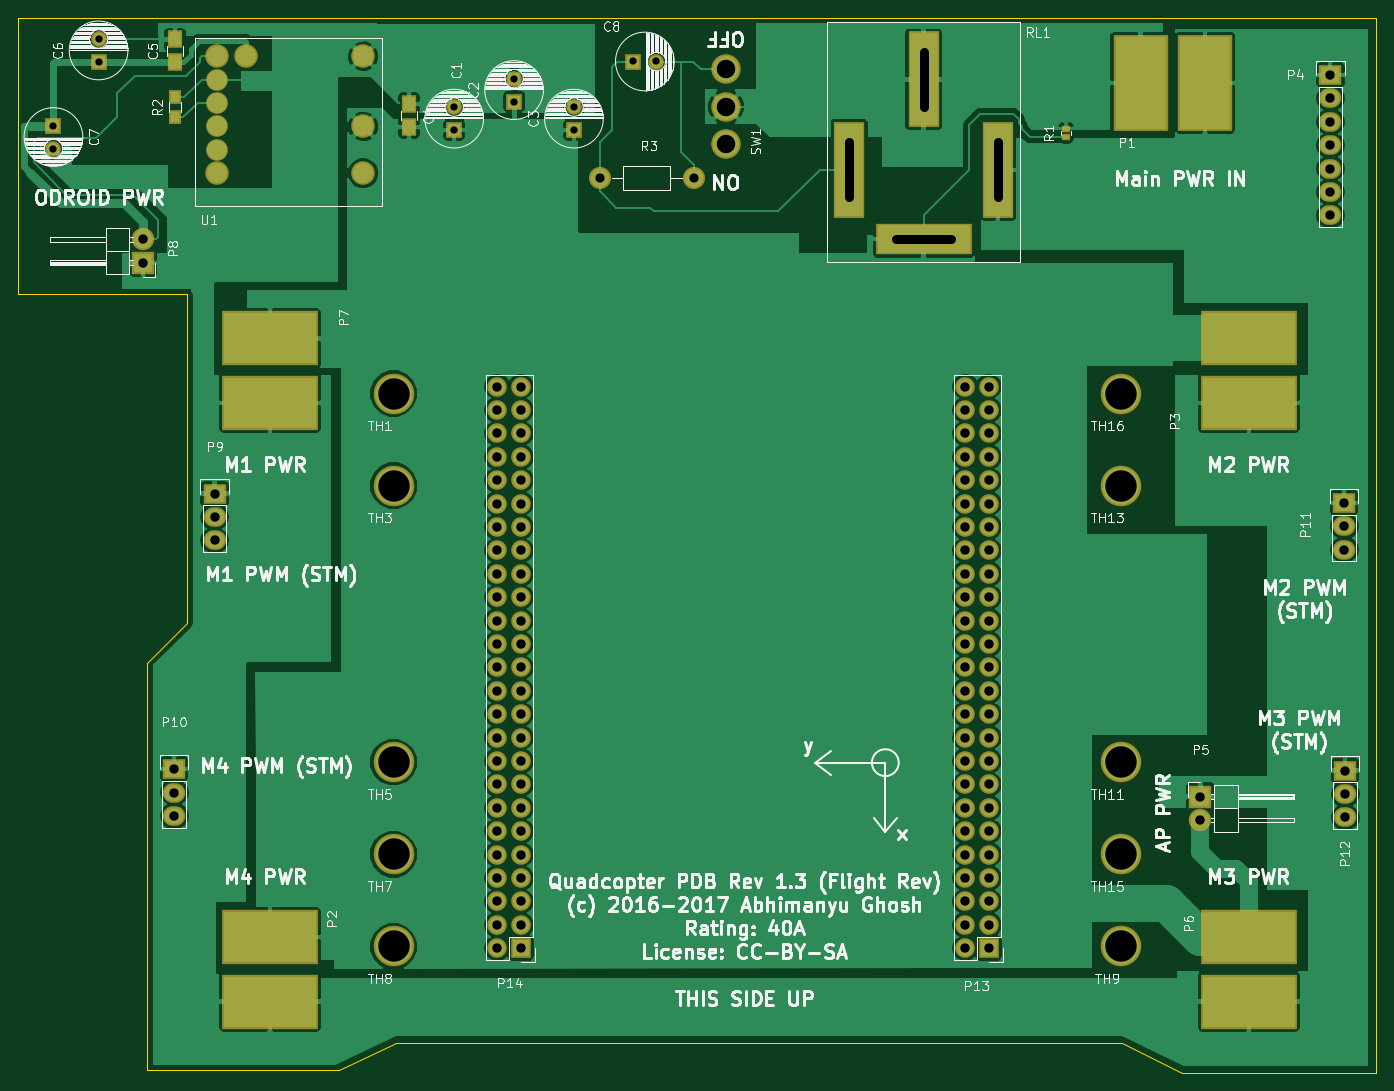
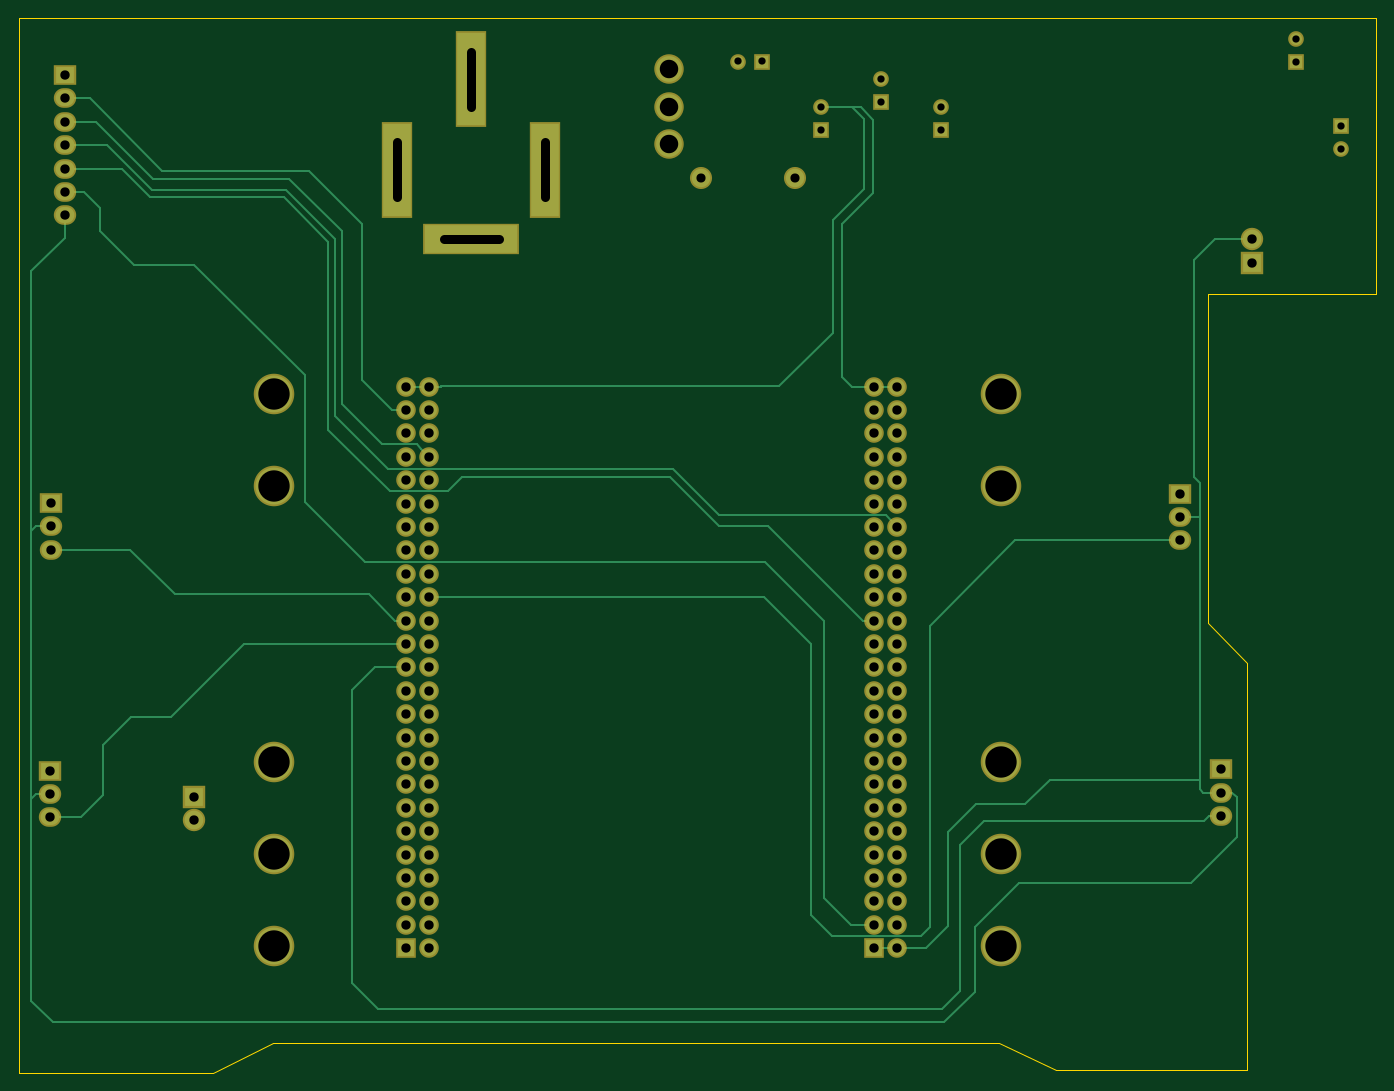
Circuit board: 10 layer files. Board 147.4 x 114.5 mm.
- bottom_copper: pdb.GBL (12116 bytes)
- bottom_silk: pdb.GBO (272 bytes)
- bottom_mask: pdb.GBS (4702 bytes)
- outline: pdb.GKO (1098 bytes)
- top_copper: pdb.GTL (130971 bytes)
- top_silk: pdb.GTO (91616 bytes)
- top_mask: pdb.GTS (5625 bytes)
- drill: pdb.XLN (2404 bytes)
- paste: quadcopter_pdb-B.Paste.gbr (271 bytes)
- paste: quadcopter_pdb-F.Paste.gbr (1160 bytes)

=== bottom_copper: pdb.GBL (12116 bytes, source omitted) ===
=== bottom_silk: pdb.GBO ===
G04 #@! TF.FileFunction,Legend,Bot*
%FSLAX46Y46*%
G04 Gerber Fmt 4.6, Leading zero omitted, Abs format (unit mm)*
G04 Created by KiCad (PCBNEW 4.0.5) date Fri May 26 17:08:42 2017*
%MOMM*%
%LPD*%
G01*
G04 APERTURE LIST*
%ADD10C,0.100000*%
G04 APERTURE END LIST*
D10*
M02*

=== bottom_mask: pdb.GBS ===
G04 #@! TF.FileFunction,Soldermask,Bot*
%FSLAX46Y46*%
G04 Gerber Fmt 4.6, Leading zero omitted, Abs format (unit mm)*
G04 Created by KiCad (PCBNEW 4.0.5) date Fri May 26 17:08:42 2017*
%MOMM*%
%LPD*%
G01*
G04 APERTURE LIST*
%ADD10C,0.100000*%
%ADD11C,1.700000*%
%ADD12R,1.700000X1.700000*%
%ADD13R,2.432000X2.432000*%
%ADD14O,2.432000X2.432000*%
%ADD15R,3.400000X10.400000*%
%ADD16R,10.400000X3.400000*%
%ADD17C,3.200000*%
%ADD18C,4.400000*%
%ADD19R,2.432000X2.127200*%
%ADD20O,2.432000X2.127200*%
%ADD21R,2.127200X2.127200*%
%ADD22O,2.127200X2.127200*%
%ADD23C,2.398980*%
G04 APERTURE END LIST*
D10*
D11*
X144250000Y-43750000D03*
D12*
X141750000Y-43750000D03*
D11*
X135300000Y-48700000D03*
D12*
X135300000Y-51200000D03*
D11*
X122300000Y-48700000D03*
D12*
X122300000Y-51200000D03*
D11*
X128800000Y-45600000D03*
D12*
X128800000Y-48100000D03*
D11*
X78800000Y-53200000D03*
D12*
X78800000Y-50700000D03*
D13*
X203300000Y-123550000D03*
D14*
X203300000Y-126090000D03*
D13*
X88550000Y-65590000D03*
D14*
X88550000Y-63050000D03*
D15*
X165200000Y-55500000D03*
X181300000Y-55500000D03*
D16*
X173250000Y-63000000D03*
D15*
X173250000Y-45700000D03*
D17*
X151800000Y-52749999D03*
X151800000Y-48649999D03*
X151800000Y-44550000D03*
D18*
X115720000Y-79800000D03*
X115720000Y-89800000D03*
X115720000Y-119800000D03*
X115720000Y-129800000D03*
X115720000Y-139800000D03*
X194680000Y-139800000D03*
X194680000Y-119800000D03*
X194680000Y-89800000D03*
X194680000Y-129800000D03*
X194680000Y-79800000D03*
D19*
X96300000Y-90660000D03*
D20*
X96300000Y-93200000D03*
X96300000Y-95740000D03*
D19*
X91900000Y-120560000D03*
D20*
X91900000Y-123100000D03*
X91900000Y-125640000D03*
D19*
X218900000Y-91660000D03*
D20*
X218900000Y-94200000D03*
X218900000Y-96740000D03*
D19*
X219000000Y-120720000D03*
D20*
X219000000Y-123260000D03*
X219000000Y-125800000D03*
D21*
X180340000Y-140000000D03*
D22*
X177800000Y-140000000D03*
X180340000Y-137460000D03*
X177800000Y-137460000D03*
X180340000Y-134920000D03*
X177800000Y-134920000D03*
X180340000Y-132380000D03*
X177800000Y-132380000D03*
X180340000Y-129840000D03*
X177800000Y-129840000D03*
X180340000Y-127300000D03*
X177800000Y-127300000D03*
X180340000Y-124760000D03*
X177800000Y-124760000D03*
X180340000Y-122220000D03*
X177800000Y-122220000D03*
X180340000Y-119680000D03*
X177800000Y-119680000D03*
X180340000Y-117140000D03*
X177800000Y-117140000D03*
X180340000Y-114600000D03*
X177800000Y-114600000D03*
X180340000Y-112060000D03*
X177800000Y-112060000D03*
X180340000Y-109520000D03*
X177800000Y-109520000D03*
X180340000Y-106980000D03*
X177800000Y-106980000D03*
X180340000Y-104440000D03*
X177800000Y-104440000D03*
X180340000Y-101900000D03*
X177800000Y-101900000D03*
X180340000Y-99360000D03*
X177800000Y-99360000D03*
X180340000Y-96820000D03*
X177800000Y-96820000D03*
X180340000Y-94280000D03*
X177800000Y-94280000D03*
X180340000Y-91740000D03*
X177800000Y-91740000D03*
X180340000Y-89200000D03*
X177800000Y-89200000D03*
X180340000Y-86660000D03*
X177800000Y-86660000D03*
X180340000Y-84120000D03*
X177800000Y-84120000D03*
X180340000Y-81580000D03*
X177800000Y-81580000D03*
X180340000Y-79040000D03*
X177800000Y-79040000D03*
D21*
X129540000Y-140000000D03*
D22*
X127000000Y-140000000D03*
X129540000Y-137460000D03*
X127000000Y-137460000D03*
X129540000Y-134920000D03*
X127000000Y-134920000D03*
X129540000Y-132380000D03*
X127000000Y-132380000D03*
X129540000Y-129840000D03*
X127000000Y-129840000D03*
X129540000Y-127300000D03*
X127000000Y-127300000D03*
X129540000Y-124760000D03*
X127000000Y-124760000D03*
X129540000Y-122220000D03*
X127000000Y-122220000D03*
X129540000Y-119680000D03*
X127000000Y-119680000D03*
X129540000Y-117140000D03*
X127000000Y-117140000D03*
X129540000Y-114600000D03*
X127000000Y-114600000D03*
X129540000Y-112060000D03*
X127000000Y-112060000D03*
X129540000Y-109520000D03*
X127000000Y-109520000D03*
X129540000Y-106980000D03*
X127000000Y-106980000D03*
X129540000Y-104440000D03*
X127000000Y-104440000D03*
X129540000Y-101900000D03*
X127000000Y-101900000D03*
X129540000Y-99360000D03*
X127000000Y-99360000D03*
X129540000Y-96820000D03*
X127000000Y-96820000D03*
X129540000Y-94280000D03*
X127000000Y-94280000D03*
X129540000Y-91740000D03*
X127000000Y-91740000D03*
X129540000Y-89200000D03*
X127000000Y-89200000D03*
X129540000Y-86660000D03*
X127000000Y-86660000D03*
X129540000Y-84120000D03*
X127000000Y-84120000D03*
X129540000Y-81580000D03*
X127000000Y-81580000D03*
X129540000Y-79040000D03*
X127000000Y-79040000D03*
D19*
X217400000Y-45220000D03*
D20*
X217400000Y-47760000D03*
X217400000Y-50300000D03*
X217400000Y-52840000D03*
X217400000Y-55380000D03*
X217400000Y-57920000D03*
X217400000Y-60460000D03*
D23*
X138120000Y-56400000D03*
X148280000Y-56400000D03*
D11*
X83700000Y-41300000D03*
D12*
X83700000Y-43800000D03*
M02*

=== outline: pdb.GKO ===
G04 #@! TF.FileFunction,Profile,NP*
%FSLAX46Y46*%
G04 Gerber Fmt 4.6, Leading zero omitted, Abs format (unit mm)*
G04 Created by KiCad (PCBNEW 4.0.5) date Fri May 26 17:08:42 2017*
%MOMM*%
%LPD*%
G01*
G04 APERTURE LIST*
%ADD10C,0.100000*%
%ADD11C,0.150000*%
G04 APERTURE END LIST*
D10*
D11*
X222400000Y-150000000D02*
X222400000Y-153500000D01*
X201250000Y-153500000D02*
X222400000Y-153500000D01*
X194750000Y-150250000D02*
X201250000Y-153500000D01*
X116000000Y-150250000D02*
X194750000Y-150250000D01*
X109750000Y-153250000D02*
X116000000Y-150250000D01*
X89000000Y-153250000D02*
X109750000Y-153250000D01*
X89000000Y-150000000D02*
X89000000Y-153250000D01*
X222400000Y-150000000D02*
X222400000Y-39000000D01*
X93300000Y-104700000D02*
X93300000Y-69000000D01*
X75000000Y-69000000D02*
X75000000Y-40000000D01*
X76000000Y-69000000D02*
X75000000Y-69000000D01*
X93300000Y-69000000D02*
X76000000Y-69000000D01*
X89000000Y-109000000D02*
X93300000Y-104700000D01*
X89000000Y-150000000D02*
X89000000Y-109000000D01*
X75000000Y-39000000D02*
X222400000Y-39000000D01*
X75000000Y-40000000D02*
X75000000Y-39000000D01*
M02*

=== top_copper: pdb.GTL (130971 bytes, source omitted) ===
=== top_silk: pdb.GTO (91616 bytes, source omitted) ===
=== top_mask: pdb.GTS ===
G04 #@! TF.FileFunction,Soldermask,Top*
%FSLAX46Y46*%
G04 Gerber Fmt 4.6, Leading zero omitted, Abs format (unit mm)*
G04 Created by KiCad (PCBNEW 4.0.5) date Fri May 26 17:08:42 2017*
%MOMM*%
%LPD*%
G01*
G04 APERTURE LIST*
%ADD10C,0.100000*%
%ADD11C,1.700000*%
%ADD12R,1.700000X1.700000*%
%ADD13R,1.650000X1.900000*%
%ADD14R,5.900000X10.400000*%
%ADD15R,10.400000X5.900000*%
%ADD16R,2.432000X2.432000*%
%ADD17O,2.432000X2.432000*%
%ADD18R,1.300000X1.600000*%
%ADD19R,3.400000X10.400000*%
%ADD20R,10.400000X3.400000*%
%ADD21C,3.200000*%
%ADD22C,2.560000*%
%ADD23C,2.360000*%
%ADD24C,4.400000*%
%ADD25R,2.432000X2.127200*%
%ADD26O,2.432000X2.127200*%
%ADD27R,2.127200X2.127200*%
%ADD28O,2.127200X2.127200*%
%ADD29C,2.398980*%
%ADD30R,1.000000X0.800000*%
G04 APERTURE END LIST*
D10*
D11*
X144250000Y-43750000D03*
D12*
X141750000Y-43750000D03*
D11*
X135300000Y-48700000D03*
D12*
X135300000Y-51200000D03*
D11*
X122300000Y-48700000D03*
D12*
X122300000Y-51200000D03*
D11*
X128800000Y-45600000D03*
D12*
X128800000Y-48100000D03*
D13*
X92000000Y-41350000D03*
X92000000Y-43850000D03*
D11*
X78800000Y-53200000D03*
D12*
X78800000Y-50700000D03*
D14*
X203800000Y-46050000D03*
X196800000Y-46050000D03*
D15*
X102300000Y-145800000D03*
X102300000Y-138800000D03*
X208550000Y-80800000D03*
X208550000Y-73800000D03*
D16*
X203300000Y-123550000D03*
D17*
X203300000Y-126090000D03*
D15*
X208550000Y-145800000D03*
X208550000Y-138800000D03*
X102300000Y-80800000D03*
X102300000Y-73800000D03*
D16*
X88550000Y-65590000D03*
D17*
X88550000Y-63050000D03*
D18*
X92000000Y-49800000D03*
X92000000Y-47600000D03*
D19*
X165200000Y-55500000D03*
X181300000Y-55500000D03*
D20*
X173250000Y-63000000D03*
D19*
X173250000Y-45700000D03*
D21*
X151800000Y-52749999D03*
X151800000Y-48649999D03*
X151800000Y-44550000D03*
D22*
X112420000Y-43180000D03*
X99720000Y-43180000D03*
X96550000Y-43180000D03*
X112420000Y-55880000D03*
X112420000Y-50800000D03*
D23*
X96550000Y-45720000D03*
X96550000Y-48260000D03*
X96550000Y-50800000D03*
X96550000Y-53340000D03*
D22*
X96550000Y-55880000D03*
D24*
X115720000Y-79800000D03*
X115720000Y-89800000D03*
X115720000Y-119800000D03*
X115720000Y-129800000D03*
X115720000Y-139800000D03*
X194680000Y-139800000D03*
X194680000Y-119800000D03*
X194680000Y-89800000D03*
X194680000Y-129800000D03*
X194680000Y-79800000D03*
D25*
X96300000Y-90660000D03*
D26*
X96300000Y-93200000D03*
X96300000Y-95740000D03*
D25*
X91900000Y-120560000D03*
D26*
X91900000Y-123100000D03*
X91900000Y-125640000D03*
D25*
X218900000Y-91660000D03*
D26*
X218900000Y-94200000D03*
X218900000Y-96740000D03*
D25*
X219000000Y-120720000D03*
D26*
X219000000Y-123260000D03*
X219000000Y-125800000D03*
D27*
X180340000Y-140000000D03*
D28*
X177800000Y-140000000D03*
X180340000Y-137460000D03*
X177800000Y-137460000D03*
X180340000Y-134920000D03*
X177800000Y-134920000D03*
X180340000Y-132380000D03*
X177800000Y-132380000D03*
X180340000Y-129840000D03*
X177800000Y-129840000D03*
X180340000Y-127300000D03*
X177800000Y-127300000D03*
X180340000Y-124760000D03*
X177800000Y-124760000D03*
X180340000Y-122220000D03*
X177800000Y-122220000D03*
X180340000Y-119680000D03*
X177800000Y-119680000D03*
X180340000Y-117140000D03*
X177800000Y-117140000D03*
X180340000Y-114600000D03*
X177800000Y-114600000D03*
X180340000Y-112060000D03*
X177800000Y-112060000D03*
X180340000Y-109520000D03*
X177800000Y-109520000D03*
X180340000Y-106980000D03*
X177800000Y-106980000D03*
X180340000Y-104440000D03*
X177800000Y-104440000D03*
X180340000Y-101900000D03*
X177800000Y-101900000D03*
X180340000Y-99360000D03*
X177800000Y-99360000D03*
X180340000Y-96820000D03*
X177800000Y-96820000D03*
X180340000Y-94280000D03*
X177800000Y-94280000D03*
X180340000Y-91740000D03*
X177800000Y-91740000D03*
X180340000Y-89200000D03*
X177800000Y-89200000D03*
X180340000Y-86660000D03*
X177800000Y-86660000D03*
X180340000Y-84120000D03*
X177800000Y-84120000D03*
X180340000Y-81580000D03*
X177800000Y-81580000D03*
X180340000Y-79040000D03*
X177800000Y-79040000D03*
D27*
X129540000Y-140000000D03*
D28*
X127000000Y-140000000D03*
X129540000Y-137460000D03*
X127000000Y-137460000D03*
X129540000Y-134920000D03*
X127000000Y-134920000D03*
X129540000Y-132380000D03*
X127000000Y-132380000D03*
X129540000Y-129840000D03*
X127000000Y-129840000D03*
X129540000Y-127300000D03*
X127000000Y-127300000D03*
X129540000Y-124760000D03*
X127000000Y-124760000D03*
X129540000Y-122220000D03*
X127000000Y-122220000D03*
X129540000Y-119680000D03*
X127000000Y-119680000D03*
X129540000Y-117140000D03*
X127000000Y-117140000D03*
X129540000Y-114600000D03*
X127000000Y-114600000D03*
X129540000Y-112060000D03*
X127000000Y-112060000D03*
X129540000Y-109520000D03*
X127000000Y-109520000D03*
X129540000Y-106980000D03*
X127000000Y-106980000D03*
X129540000Y-104440000D03*
X127000000Y-104440000D03*
X129540000Y-101900000D03*
X127000000Y-101900000D03*
X129540000Y-99360000D03*
X127000000Y-99360000D03*
X129540000Y-96820000D03*
X127000000Y-96820000D03*
X129540000Y-94280000D03*
X127000000Y-94280000D03*
X129540000Y-91740000D03*
X127000000Y-91740000D03*
X129540000Y-89200000D03*
X127000000Y-89200000D03*
X129540000Y-86660000D03*
X127000000Y-86660000D03*
X129540000Y-84120000D03*
X127000000Y-84120000D03*
X129540000Y-81580000D03*
X127000000Y-81580000D03*
X129540000Y-79040000D03*
X127000000Y-79040000D03*
D25*
X217400000Y-45220000D03*
D26*
X217400000Y-47760000D03*
X217400000Y-50300000D03*
X217400000Y-52840000D03*
X217400000Y-55380000D03*
X217400000Y-57920000D03*
X217400000Y-60460000D03*
D29*
X138120000Y-56400000D03*
X148280000Y-56400000D03*
D13*
X117400000Y-48350000D03*
X117400000Y-50850000D03*
D11*
X83700000Y-41300000D03*
D12*
X83700000Y-43800000D03*
D30*
X188700000Y-51950000D03*
X188700000Y-51050000D03*
M02*

=== drill: pdb.XLN ===
M48
;DRILL file {KiCad 4.0.5} date Fri May 26 17:08:43 2017
;FORMAT={-:-/ absolute / inch / decimal}
FMAT,2
INCH,TZ
T1C0.031
T2C0.039
T3C0.039
T4C0.040
T5C0.079
T6C0.134
%
G90
G05
M72
T1
X3.1024Y-1.9961
X3.1024Y-2.0945
X3.2953Y-1.626
X3.2953Y-1.7244
X4.815Y-1.9173
X4.815Y-2.0157
X5.0709Y-1.7953
X5.0709Y-1.8937
X5.3268Y-1.9173
X5.3268Y-2.0157
X5.5807Y-1.7224
X5.6791Y-1.7224
T3
X5.4378Y-2.2205
X5.8378Y-2.2205
T4
X3.4862Y-2.4823
X3.4862Y-2.5823
X3.6181Y-4.7465
X3.6181Y-4.8465
X3.6181Y-4.9465
X3.7913Y-3.5693
X3.7913Y-3.6693
X3.7913Y-3.7693
X5.Y-3.1118
X5.Y-3.2118
X5.Y-3.3118
X5.Y-3.4118
X5.Y-3.5118
X5.Y-3.6118
X5.Y-3.7118
X5.Y-3.8118
X5.Y-3.9118
X5.Y-4.0118
X5.Y-4.1118
X5.Y-4.2118
X5.Y-4.3118
X5.Y-4.4118
X5.Y-4.5118
X5.Y-4.6118
X5.Y-4.7118
X5.Y-4.8118
X5.Y-4.9118
X5.Y-5.0118
X5.Y-5.1118
X5.Y-5.2118
X5.Y-5.3118
X5.Y-5.4118
X5.Y-5.5118
X5.1Y-3.1118
X5.1Y-3.2118
X5.1Y-3.3118
X5.1Y-3.4118
X5.1Y-3.5118
X5.1Y-3.6118
X5.1Y-3.7118
X5.1Y-3.8118
X5.1Y-3.9118
X5.1Y-4.0118
X5.1Y-4.1118
X5.1Y-4.2118
X5.1Y-4.3118
X5.1Y-4.4118
X5.1Y-4.5118
X5.1Y-4.6118
X5.1Y-4.7118
X5.1Y-4.8118
X5.1Y-4.9118
X5.1Y-5.0118
X5.1Y-5.1118
X5.1Y-5.2118
X5.1Y-5.3118
X5.1Y-5.4118
X5.1Y-5.5118
X7.Y-3.1118
X7.Y-3.2118
X7.Y-3.3118
X7.Y-3.4118
X7.Y-3.5118
X7.Y-3.6118
X7.Y-3.7118
X7.Y-3.8118
X7.Y-3.9118
X7.Y-4.0118
X7.Y-4.1118
X7.Y-4.2118
X7.Y-4.3118
X7.Y-4.4118
X7.Y-4.5118
X7.Y-4.6118
X7.Y-4.7118
X7.Y-4.8118
X7.Y-4.9118
X7.Y-5.0118
X7.Y-5.1118
X7.Y-5.2118
X7.Y-5.3118
X7.Y-5.4118
X7.Y-5.5118
X7.1Y-3.1118
X7.1Y-3.2118
X7.1Y-3.3118
X7.1Y-3.4118
X7.1Y-3.5118
X7.1Y-3.6118
X7.1Y-3.7118
X7.1Y-3.8118
X7.1Y-3.9118
X7.1Y-4.0118
X7.1Y-4.1118
X7.1Y-4.2118
X7.1Y-4.3118
X7.1Y-4.4118
X7.1Y-4.5118
X7.1Y-4.6118
X7.1Y-4.7118
X7.1Y-4.8118
X7.1Y-4.9118
X7.1Y-5.0118
X7.1Y-5.1118
X7.1Y-5.2118
X7.1Y-5.3118
X7.1Y-5.4118
X7.1Y-5.5118
X8.0039Y-4.8642
X8.0039Y-4.9642
X8.5591Y-1.7803
X8.5591Y-1.8803
X8.5591Y-1.9803
X8.5591Y-2.0803
X8.5591Y-2.1803
X8.5591Y-2.2803
X8.5591Y-2.3803
X8.6181Y-3.6087
X8.6181Y-3.7087
X8.6181Y-3.8087
X8.622Y-4.7528
X8.622Y-4.8528
X8.622Y-4.9528
T5
X5.9764Y-1.7539
X5.9764Y-1.9154
X5.9764Y-2.0768
T6
X4.5559Y-3.1417
X4.5559Y-3.5354
X4.5559Y-4.7165
X4.5559Y-5.1102
X4.5559Y-5.5039
X7.6646Y-3.1417
X7.6646Y-3.5354
X7.6646Y-4.7165
X7.6646Y-5.1102
X7.6646Y-5.5039
T2
X6.5039Y-2.0669G85X6.5039Y-2.3031
G05
X6.8209Y-1.6811G85X6.8209Y-1.9173
G05
X6.7028Y-2.4803G85X6.939Y-2.4803
G05
X7.1378Y-2.0669G85X7.1378Y-2.3031
G05
T0
M30

=== paste: quadcopter_pdb-B.Paste.gbr ===
G04 #@! TF.FileFunction,Paste,Bot*
%FSLAX46Y46*%
G04 Gerber Fmt 4.6, Leading zero omitted, Abs format (unit mm)*
G04 Created by KiCad (PCBNEW 4.0.5) date Fri May 26 17:08:42 2017*
%MOMM*%
%LPD*%
G01*
G04 APERTURE LIST*
%ADD10C,0.100000*%
G04 APERTURE END LIST*
D10*
M02*

=== paste: quadcopter_pdb-F.Paste.gbr ===
G04 #@! TF.FileFunction,Paste,Top*
%FSLAX46Y46*%
G04 Gerber Fmt 4.6, Leading zero omitted, Abs format (unit mm)*
G04 Created by KiCad (PCBNEW 4.0.5) date Fri May 26 17:08:42 2017*
%MOMM*%
%LPD*%
G01*
G04 APERTURE LIST*
%ADD10C,0.100000*%
%ADD11R,1.250000X1.500000*%
%ADD12R,5.500000X10.000000*%
%ADD13R,10.000000X5.500000*%
%ADD14R,0.900000X1.200000*%
%ADD15C,2.160000*%
%ADD16R,0.600000X0.400000*%
G04 APERTURE END LIST*
D10*
D11*
X92000000Y-41350000D03*
X92000000Y-43850000D03*
D12*
X203800000Y-46050000D03*
X196800000Y-46050000D03*
D13*
X102300000Y-145800000D03*
X102300000Y-138800000D03*
X208550000Y-80800000D03*
X208550000Y-73800000D03*
X208550000Y-145800000D03*
X208550000Y-138800000D03*
X102300000Y-80800000D03*
X102300000Y-73800000D03*
D14*
X92000000Y-49800000D03*
X92000000Y-47600000D03*
D15*
X112420000Y-43180000D03*
X99720000Y-43180000D03*
X96550000Y-43180000D03*
X112420000Y-55880000D03*
X112420000Y-50800000D03*
X96550000Y-45720000D03*
X96550000Y-48260000D03*
X96550000Y-50800000D03*
X96550000Y-53340000D03*
X96550000Y-55880000D03*
D11*
X117400000Y-48350000D03*
X117400000Y-50850000D03*
D16*
X188700000Y-51950000D03*
X188700000Y-51050000D03*
M02*
